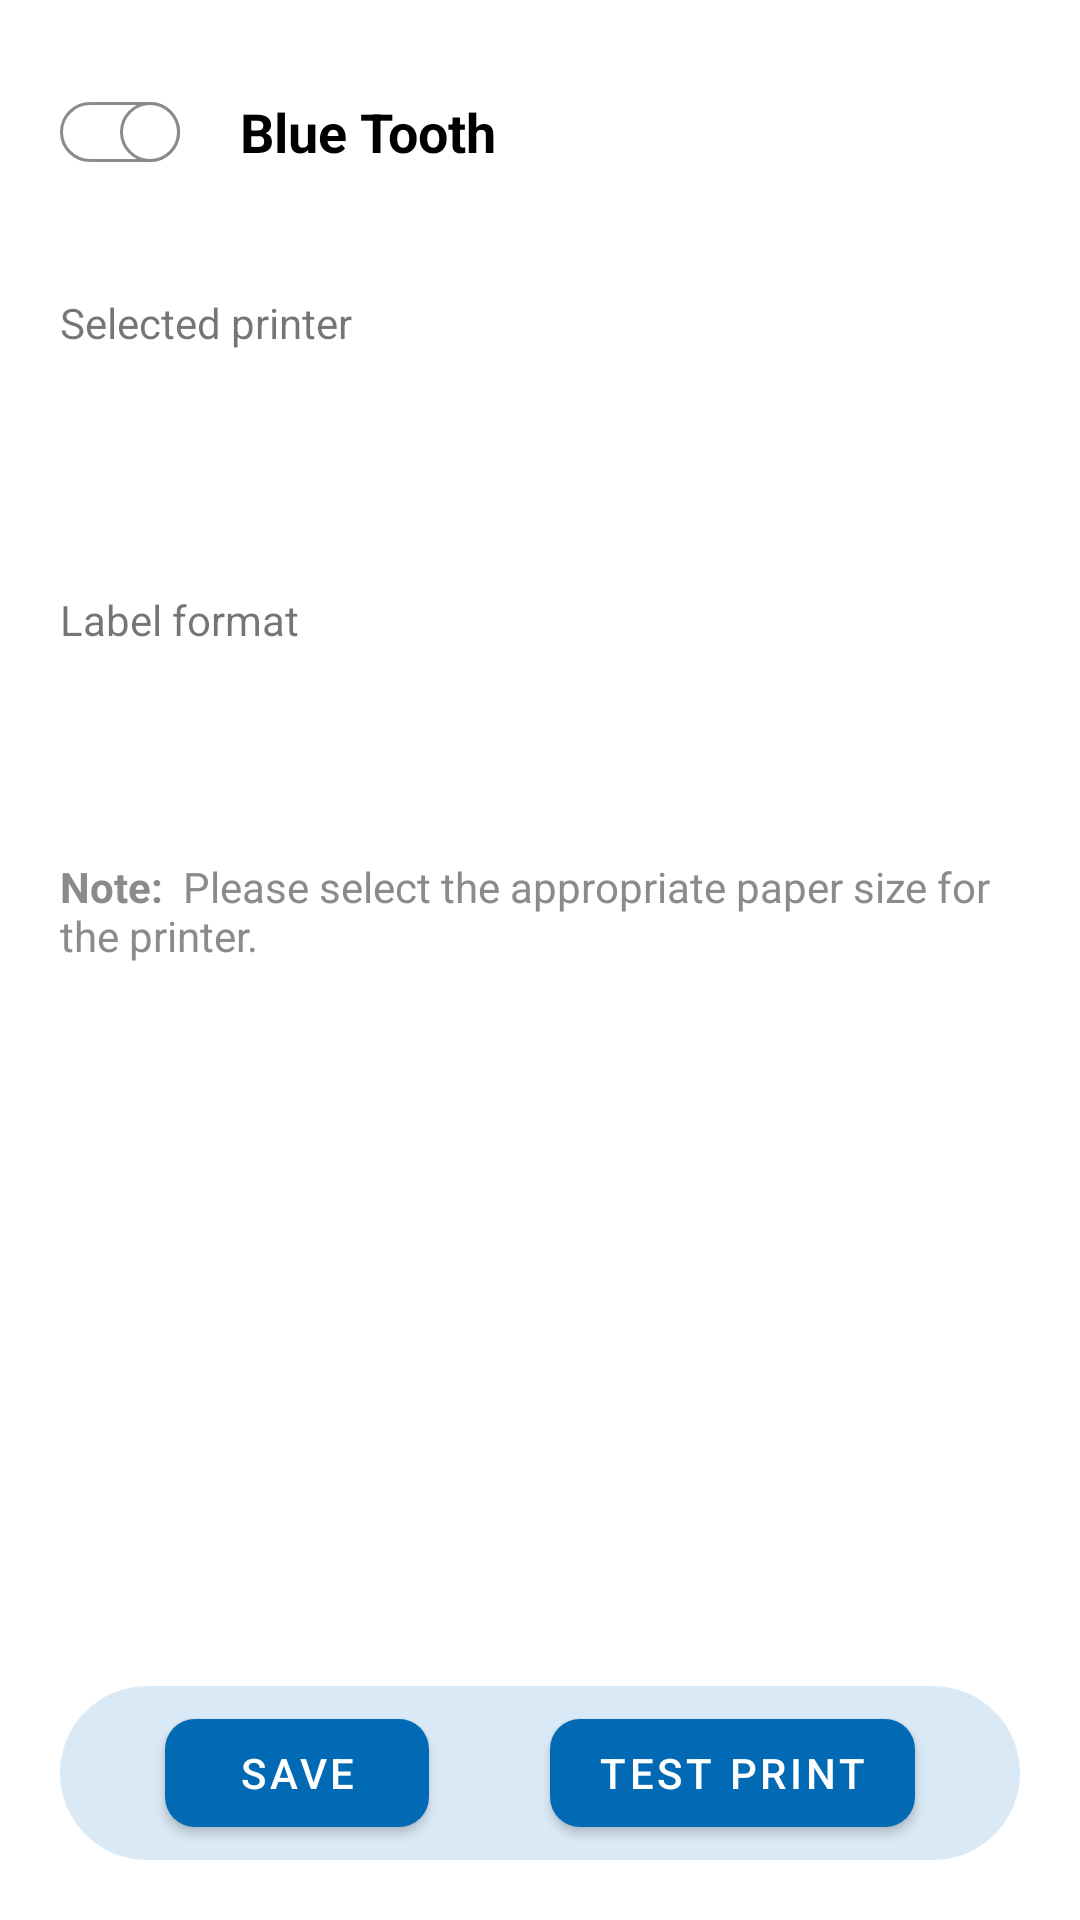

Reconstruct the res/layout file that produces this screen, plus the resources it refers to.
<!-- AndroidManifest.xml: application theme Theme.SamediscarePrinterApp -->
<!-- res/layout/fragment_setting.xml -->
<?xml version="1.0" encoding="utf-8"?>
<FrameLayout xmlns:android="http://schemas.android.com/apk/res/android"
    xmlns:tools="http://schemas.android.com/tools"
    xmlns:app="http://schemas.android.com/apk/res-auto"
    android:layout_width="match_parent"
    android:layout_height="match_parent"
    tools:context=".fragment.SettingFragment">

    <RelativeLayout
        android:layout_width="match_parent"
        android:layout_height="match_parent"
        android:orientation="vertical"
        android:padding="@dimen/dim_20">

        <Switch
            android:id="@+id/switch_button1"
            android:layout_width="wrap_content"
            android:layout_height="wrap_content"
            android:layout_marginBottom="@dimen/dim_20"
            android:layoutDirection="rtl"
            android:switchPadding="@dimen/dim_20"
            android:text="@string/bluetooth"
            android:textColor="@color/black"
            android:textSize="18dp"
            android:textStyle="bold"
            android:visibility="gone"
            tools:ignore="UseSwitchCompatOrMaterialXml" />
        <androidx.appcompat.widget.SwitchCompat
            android:id="@+id/switch_button"
            android:layout_marginBottom="@dimen/dim_20"
            android:layout_height="wrap_content"
            android:layout_width="wrap_content"
            android:text="@string/bluetooth"
            app:switchPadding="@dimen/dim_20"
            android:layoutDirection="rtl"
            android:textColor="@color/black"
            android:textSize="18dp"
            android:textStyle="bold"
            app:track="@drawable/custom_track"
            android:thumb="@drawable/custom_thumb"
            />
        <Button
            android:id="@+id/btnGet"
            android:layout_width="wrap_content"
            android:layout_height="wrap_content"
            android:layout_centerHorizontal="true"
            android:visibility="gone"
            android:text="Get Paired Devices"
            android:layout_below="@+id/switch_button"/>
        <RelativeLayout
            android:id="@+id/rl_printerList"
            android:layout_width="match_parent"
            android:layout_height="wrap_content"
            android:layout_below="@id/btnGet"
            android:layout_marginTop="@dimen/dim_10">

            <TextView
                android:id="@+id/label_printer"
                android:layout_width="match_parent"
                android:layout_height="wrap_content"
                android:layout_marginBottom="@dimen/dim_10"
                android:text="@string/selected_printer">

            </TextView>
            <Spinner
                android:id="@+id/spinner"
                android:layout_width="match_parent"
                android:layout_height="@dimen/dim_50"
                android:layout_below="@+id/label_printer"
                android:background="@drawable/spinner_background"
                android:spinnerMode="dropdown"
                />

            <ImageView
                android:layout_width="@dimen/dim_50"
                android:layout_height="@dimen/dim_50"
                android:layout_alignBottom="@+id/spinner"
                android:layout_alignParentRight="true"
                android:src="@drawable/ic_baseline_arrow_drop_down_24"
                app:tint="@color/colorPrimary" />

            <TextView
                android:id="@+id/label_printer_note"
                android:layout_width="match_parent"
                android:layout_height="wrap_content"
                android:layout_marginTop="@dimen/dim_10"
                android:textColor="@color/dark_gray"
                android:layout_below="@+id/spinner"
                android:visibility="gone"
                android:text="@string/printer_note">

            </TextView>
        </RelativeLayout>
        <RelativeLayout
            android:id="@+id/rl_paperList"
            android:layout_width="match_parent"
            android:layout_height="wrap_content"
            android:layout_below="@id/rl_printerList"
            android:layout_marginTop="@dimen/dim_20">

            <TextView
                android:id="@+id/label_paper"
                android:layout_width="match_parent"
                android:layout_height="wrap_content"
                android:layout_marginBottom="@dimen/dim_10"
                android:text="@string/select_paper">

            </TextView>

            <Spinner
                android:id="@+id/paperSpinner"
                android:layout_width="match_parent"
                android:layout_height="@dimen/dim_50"
                android:background="@drawable/spinner_background"
                android:spinnerMode="dropdown"
                android:layout_below="@+id/label_paper"
                />
            <ImageView
                android:layout_width="@dimen/dim_50"
                android:layout_height="@dimen/dim_50"
                android:layout_alignParentRight="true"
                android:layout_centerVertical="true"
                android:layout_gravity="center"
                android:layout_alignBottom="@+id/paperSpinner"
                android:src="@drawable/ic_baseline_arrow_drop_down_24"
                app:tint="@color/colorPrimary" />
            <TextView
                android:id="@+id/label_printer_paper"
                android:layout_width="match_parent"
                android:layout_height="wrap_content"
                android:layout_marginBottom="@dimen/dim_10"
                android:layout_marginTop="@dimen/dim_10"
                android:textColor="@color/dark_gray"
                android:layout_below="@+id/paperSpinner"
                android:text="@string/paper_note">
            </TextView>
        </RelativeLayout>
        <RelativeLayout
            android:layout_width="match_parent"
            android:layout_height="wrap_content"
            android:padding="@dimen/dim_05"
            android:background="@drawable/button_rel_border"
            android:layout_marginTop="@dimen/dim_50"
            android:layout_alignParentBottom="true"
            >
            <com.google.android.material.button.MaterialButton
                android:id="@+id/save"
                android:layout_width="wrap_content"
                android:layout_height="wrap_content"
                android:text="@string/save"
                app:backgroundTint="@color/button_color"
                android:layout_marginLeft="@dimen/dim_30"
                app:cornerRadius="10dp" />
            <com.google.android.material.button.MaterialButton
                android:id="@+id/testPrint"
                android:layout_width="wrap_content"
                android:layout_height="wrap_content"
                android:text="@string/test_print"
                app:backgroundTint="@color/button_color"
                android:layout_marginRight="@dimen/dim_30"
                android:layout_alignParentRight="true"
                app:cornerRadius="10dp" />
        </RelativeLayout>


    </RelativeLayout>
</FrameLayout>
<!-- resources referenced by this layout -->
<resources>
  <color name="black">#FF000000</color>
  <color name="button_color">#0269B4</color>
      #0269B4
  <color name="colorPrimary">#0269B4</color>
  <color name="dark_gray">#8C8A8A</color>
  <dimen name="dim_05">5dp</dimen>
  <dimen name="dim_10">10dp</dimen>
  <dimen name="dim_20">20dp</dimen>
  <dimen name="dim_30">30dp</dimen>
  <dimen name="dim_50">50dp</dimen>
  <!-- drawable button_rel_border (drawable) -->
  <shape xmlns:android="http://schemas.android.com/apk/res/android">
      <solid android:color="@color/button_bg" />
      <corners android:radius="50dp" />
  
  </shape>
  <!-- drawable custom_thumb (drawable) -->
  <?xml version="1.0" encoding="utf-8"?>
  <selector
      xmlns:android="http://schemas.android.com/apk/res/android">
      <item android:state_checked="false">
          <shape android:shape="oval">
              <solid android:color="#ffffff"/>
              <size android:width="20dp"
                  android:height="20dp"/>
              <stroke android:width="1dp"
                  android:color="@color/dark_gray"/>
          </shape>
      </item>
      <item android:state_checked="true">
          <shape android:shape="oval">
              <solid android:color="@color/white"/>
              <size android:width="20dp"
                  android:height="20dp"/>
              <stroke android:width="1dp"
                  android:color="#34c759"/>
          </shape>
      </item>
  </selector>
  <!-- drawable custom_track (drawable) -->
  <?xml version="1.0" encoding="utf-8"?>
  <selector xmlns:android="http://schemas.android.com/apk/res/android">
      <item android:state_checked="false">
          <shape android:shape="rectangle">
              <corners android:radius="30dp" />
              <solid android:color="@color/white" />
              <stroke android:color="#8c8c8c" android:width="1dp"/>
              <size android:height="15dp" />
          </shape>
      </item>
      <item android:state_checked="true">
          <shape android:shape="rectangle">
              <corners android:radius="30dp" />
              <solid android:color="@color/button_color" />
              <stroke android:color="#8c8c8c" android:width="1dp"/>
              <size android:height="15dp" />
          </shape>
      </item>
  </selector>
  <string name="bluetooth">Blue Tooth</string>
  <string name="paper_note"><b>Note: </b> Please select the appropriate paper size for the printer.</string>
  <string name="printer_note"><b>Note: </b> Printer Not Connected. Please check the bluetooth connection and try again.</string>
  <string name="save">Save</string>
  <string name="select_paper">Label format</string>
  <string name="selected_printer">Selected printer</string>
  <string name="test_print">Test Print</string>
  <style name="Theme.SamediscarePrinterApp" parent="Theme.MaterialComponents.DayNight.DarkActionBar">
          
          <item name="colorPrimary">@color/purple_500</item>
          <item name="colorPrimaryVariant">@color/purple_700</item>
          <item name="colorOnPrimary">@color/white</item>
          
          <item name="colorSecondary">@color/teal_200</item>
          <item name="colorSecondaryVariant">@color/teal_700</item>
          <item name="colorOnSecondary">@color/black</item>
          
          <item name="android:statusBarColor" tools:targetApi="l">?attr/colorPrimaryVariant</item>
          
      </style>
  <color name="button_bg">#D9E9F5</color>
  <color name="white">#FFFFFFFF</color>
  <color name="purple_500">#FF6200EE</color>
  <color name="purple_700">#FF3700B3</color>
  <color name="teal_200">#FF03DAC5</color>
  <color name="teal_700">#FF018786</color>
</resources>
